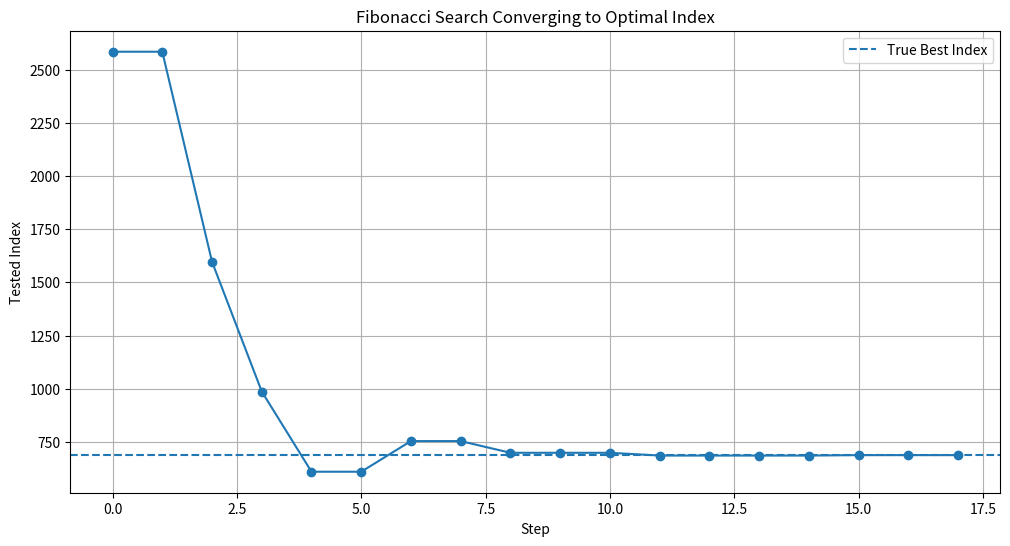

This chart was generated by the following Python code:
import matplotlib.pyplot as plt

# ----------------------------------
# SETTINGS
# ----------------------------------
iterations = 60
num_combos = 6480
best_combo_index = 688   # hidden optimum for demo

steps = []
indices = []
scores = []

# ----------------------------------
# OBJECTIVE FUNCTION
# Replace this with your real score
# ----------------------------------
def objective(index):
    # highest value at best_combo_index
    return -(index - best_combo_index) ** 2 + 100000


# ----------------------------------
# FIBONACCI SEARCH
# ----------------------------------
def fibonacci_search(left, right, max_iter):

    # build fibonacci sequence
    fib = [0, 1]
    while fib[-1] < (right - left):
        fib.append(fib[-1] + fib[-2])

        print(fib)

    n = len(fib) - 1

    x1 = left + fib[n - 2]
    x2 = left + fib[n - 1]

    f1 = objective(x1)
    f2 = objective(x2)

    step = 0

    while n > 2 and step < max_iter:

        steps.append(step)

        if f1 < f2:
            # best is toward right side
            left = x1
            steps.append(step)
            indices.append(x2)
            scores.append(f2)

            x1 = x2
            f1 = f2

            x2 = left + fib[n - 1]
            if x2 >= right:
                x2 = right - 1

            f2 = objective(x2)

        else:
            # best is toward left side
            right = x2
            indices.append(x1)
            scores.append(f1)

            x2 = x1
            f2 = f1

            x1 = left + fib[n - 2]
            if x1 <= left:
                x1 = left + 1

            f1 = objective(x1)

        n -= 1
        step += 1

    best_index = x1 if f1 > f2 else x2
    best_score = max(f1, f2)

    return best_index, best_score


# ----------------------------------
# RUN SEARCH
# ----------------------------------
best_idx, best_score = fibonacci_search(0, num_combos, iterations)

print("Best Index Found:", best_idx)
print("Best Score:", best_score)

# ----------------------------------
# PLOT SEARCH PATH
# ----------------------------------
plt.figure(figsize=(12,6))
plt.plot(range(len(indices)), indices, marker='o')
plt.axhline(best_combo_index, linestyle='--', label='True Best Index')
plt.xlabel("Step")
plt.ylabel("Tested Index")
plt.title("Fibonacci Search Converging to Optimal Index")
plt.grid(True)
plt.legend()
plt.show()
